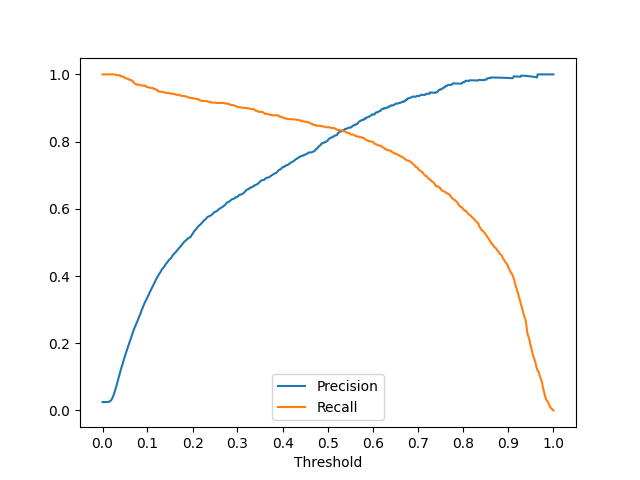

Data behind this chart, as committed beside it:
threshold, precision, recall
0.015, 0.025, 1.000
0.017, 0.025, 1.000
0.018, 0.025, 1.000
0.019, 0.025, 1.000
0.020, 0.025, 1.000
0.021, 0.025, 1.000
0.022, 0.025, 1.000
0.023, 0.025, 1.000
0.024, 0.025, 1.000
0.025, 0.025, 1.000
0.026, 0.025, 1.000
0.027, 0.026, 1.000
0.028, 0.026, 1.000
0.029, 0.027, 1.000
0.030, 0.028, 1.000
0.031, 0.030, 1.000
0.032, 0.032, 1.000
0.033, 0.036, 1.000
0.034, 0.039, 1.000
0.035, 0.043, 1.000
0.036, 0.048, 1.000
0.037, 0.053, 1.000
0.038, 0.058, 1.000
0.039, 0.064, 0.999
0.040, 0.070, 0.998
0.041, 0.076, 0.998
0.042, 0.082, 0.998
0.043, 0.089, 0.998
0.044, 0.095, 0.998
0.045, 0.101, 0.998
0.046, 0.108, 0.998
0.047, 0.113, 0.997
0.048, 0.119, 0.994
0.049, 0.125, 0.994
0.050, 0.132, 0.994
0.051, 0.137, 0.994
0.052, 0.143, 0.993
0.053, 0.148, 0.993
0.054, 0.153, 0.991
0.055, 0.159, 0.991
0.056, 0.163, 0.989
0.057, 0.169, 0.989
0.058, 0.175, 0.989
0.059, 0.180, 0.987
0.060, 0.185, 0.987
0.061, 0.190, 0.987
0.062, 0.195, 0.985
0.063, 0.199, 0.984
0.064, 0.204, 0.984
0.065, 0.210, 0.984
0.066, 0.215, 0.984
0.067, 0.219, 0.982
0.068, 0.225, 0.980
0.069, 0.230, 0.979
0.070, 0.235, 0.979
0.071, 0.239, 0.977
0.072, 0.244, 0.974
0.073, 0.248, 0.972
0.074, 0.252, 0.972
0.075, 0.256, 0.971
... 736 more rows
